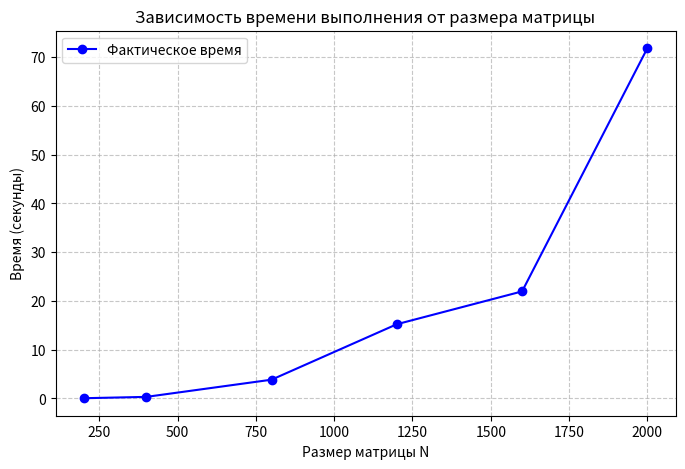
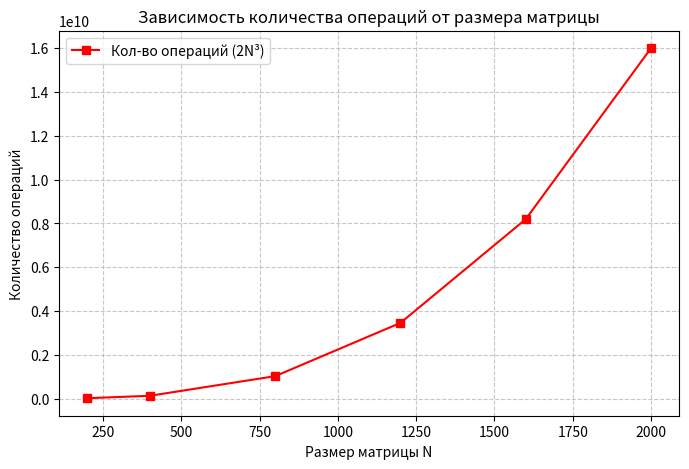

Source code (Python) for these figures, in order:
import matplotlib.pyplot as plt
import numpy as np

# Твои усредненные данные
n_values = np.array([200, 400, 800, 1200, 1600, 2000])
times = np.array([0.039, 0.315, 3.842, 15.222, 21.956, 71.847])
operations = 2 * n_values**3

# 1. График зависимости времени от размера
plt.figure(figsize=(8, 5))
plt.plot(n_values, times, marker='o', linestyle='-', color='b', label='Фактическое время')
plt.title('Зависимость времени выполнения от размера матрицы')
plt.xlabel('Размер матрицы N')
plt.ylabel('Время (секунды)')
plt.grid(True, linestyle='--', alpha=0.7)
plt.legend()
plt.savefig('time_plot.png', dpi=300)
plt.show()

# 2. График зависимости операций от размера (Теоретический O(N^3))
plt.figure(figsize=(8, 5))
plt.plot(n_values, operations, marker='s', linestyle='-', color='r', label='Кол-во операций (2N³)')
plt.title('Зависимость количества операций от размера матрицы')
plt.xlabel('Размер матрицы N')
plt.ylabel('Количество операций')
plt.grid(True, linestyle='--', alpha=0.7)
plt.legend()
plt.savefig('ops_plot.png', dpi=300)
plt.show()
